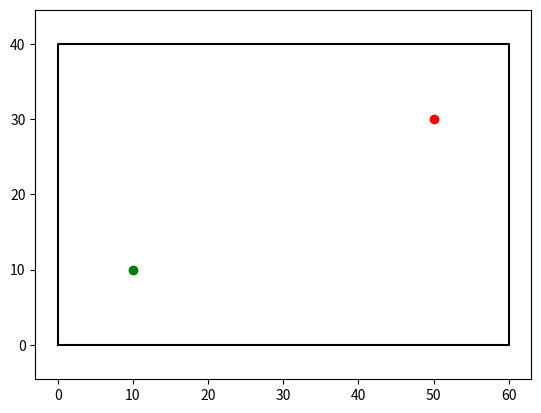

Python code for this plot: (Note: this script raises an exception after producing the figure.)
#!/usr/bin/env python3
# -*- coding: utf-8 -*-

import matplotlib.pyplot as plt
import math
import copy
import time
from scipy.spatial import cKDTree

class MapInfo(object):
    def __init__(self, width, height):
        self.width = width
        self.height = height
        self._okdtree = None
        self._border_x = [0, width, width, 0, 0]
        self._border_y = [0, 0, height, height, 0]
        self._start = (-1, -1)
        self._end = (-1, -1)
        self._obstacle = []
        self._open = (-1, -1)
        self._close = (-1, -1)
        self._path = []
        self._roadmap = dict()
        self._update_i = 0
        plt.figure()

    @property
    def start(self):
        return self._start

    @start.setter
    def start(self, s):
        self._start = s
        self.draw_point(self._start, 'o', color='green')

    def draw_point(self, p, shape, color):
        plt.plot(p[0], p[1], shape, color=color)
        if len(p) == 3:
            arrow_length = self.width / 20.0
            plt.arrow(p[0], p[1], arrow_length * math.cos(p[2]), arrow_length * math.sin(p[2]), head_width=arrow_length/5)

    @property
    def end(self):
        return self._end

    @end.setter
    def end(self, e):
        self._end = e
        self.draw_point(self._end, 'o', color='red')

    @property
    def obstacle(self):
        return self._obstacle

    @obstacle.setter
    def obstacle(self, o):
        self._obstacle = copy.deepcopy(o)
        self._okdtree = cKDTree(o)
        t = list(zip(*self.obstacle))
        plt.plot(t[0], t[1], 's', color='black')

    def is_collision(self, **kwargs):
        if 'path' in kwargs:
            px, py = kwargs['path']
            for p in zip(px, py):
                d, _ = self._okdtree.query(p)
                if d <= 1.0 or p[0] < 0 or p[0] > self.width or p[1] < 0 or p[1] > self.height:
                    return True
            return False
        if 'car_outline' in kwargs:
            px, py = kwargs['car_outline']
            for p in zip(px, py):
                d, _ = self._okdtree.query(p)
                if d <= 1.0 or p[0] < 0 or p[0] > self.width or p[1] < 0 or p[1] > self.height:
                    return True
            return False
        if 'point' in kwargs:
            p = kwargs['point']
            d, _ = self._okdtree.query(p)
            if d <= 1.0 or p[0] < 0 or p[0] > self.width or p[1] < 0 or p[1] > self.height:
                return True
            return False

    def set_rand(self, r):
        self.draw_point(r, 'd', color='blue')
        self.update()

    def set_rrt(self, rrt):
        plt.clf()
        plt.plot(self._border_x, self._border_y, 'black')
        plt.plot(self.start[0], self.start[1], 'o', color='green')
        plt.plot(self.end[0], self.end[1], 'o', color='red')
        t = list(zip(*self.obstacle))
        plt.plot(t[0], t[1], 's', color='black')
        for r in rrt.items():
            t = list(zip(*r))
            plt.plot(t[0], t[1], color='lightblue')
        if self._update_i % 20 == 1:
            self.update()

    def set_rrt_connect(self, rrta, rrtb):
        plt.clf()
        plt.plot(self._border_x, self._border_y, 'black')
        plt.plot(self.start[0], self.start[1], 'o', color='green')
        plt.plot(self.end[0], self.end[1], 'o', color='red')
        t = list(zip(*self.obstacle))
        plt.plot(t[0], t[1], 's', color='black')
        for r in rrta.items():
            t = list(zip(*r))
            plt.plot(t[0], t[1], color='lightblue')
        for r in rrtb.items():
            t = list(zip(*r))
            plt.plot(t[0], t[1], color='lightblue')
        if self._update_i % 20 == 1:
            self.update()

    @property
    def open(self):
        return self._open

    @open.setter
    def open(self, o):
        self._open = o
        plt.plot(self.open[0], self.open[1], 'x', color='lightblue')
        self._update_i += 1
        if self._update_i % 10 == 1:
            self.update()

    @property
    def close(self):
        return self._close

    @close.setter
    def close(self, o):
        self._close = o
        plt.plot(self.close[0], self.close[1], 'x', color='blue')
        self._update_i += 1
        if self._update_i % 10 == 1:
            self.update()

    @property
    def path(self):
        return self._path

    @path.setter
    def path(self, o):
        self._path = copy.deepcopy(o)
        t = list(zip(*self.path))
        plt.plot(t[0], t[1], color='purple')
        self.update()

    def show(self):
        plt.axis('equal')
        plt.plot(self._border_x, self._border_y, 'black')

    def update(self):
        plt.pause(0.001)

    def wait_close(self):
        plt.show()


if __name__ == "__main__":
    m = MapInfo(60, 40)
    m.show()
    time.sleep(1)
    m.start = (10, 10)
    m.end = (50, 30)
    m.obstacle = [[(20, i) for i in range(30)]]
    m.wait_close()
